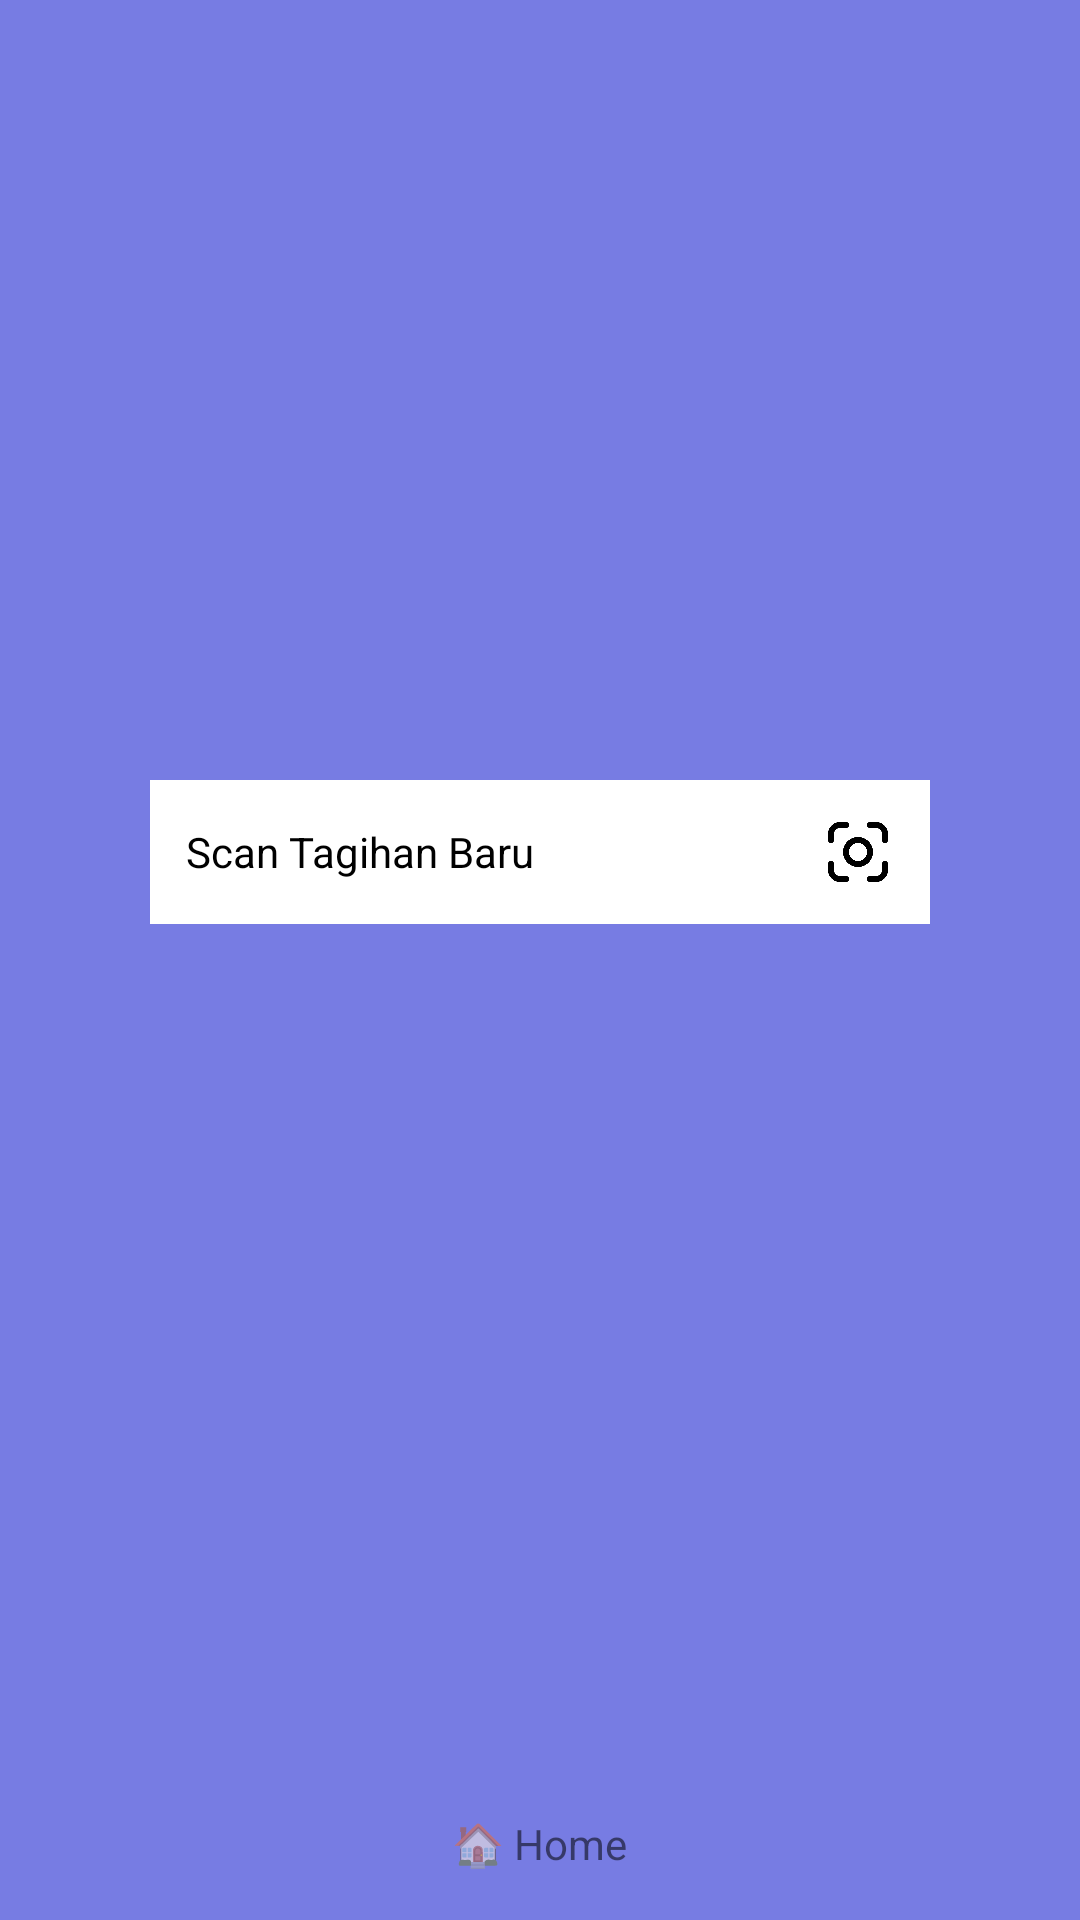

Here is an Android app screen rendered from its layout file. Give the layout XML and the strings, colors and styles it references.
<!-- AndroidManifest.xml: application theme Theme.AppCompat.Light.NoActionBar -->
<!-- res/layout/activity_dashboard2.xml -->
<?xml version="1.0" encoding="utf-8"?>
<RelativeLayout xmlns:android="http://schemas.android.com/apk/res/android"
    android:layout_width="match_parent"
    android:layout_height="match_parent"
    android:background="#777CE3">

    
    <LinearLayout
        android:id="@+id/btnScan"
        android:layout_width="260dp"
        android:layout_height="48dp"
        android:layout_centerHorizontal="true"
        android:layout_marginTop="260dp"
        android:orientation="horizontal"
        android:background="@android:color/white"
        android:padding="12dp"
        android:gravity="center_vertical">

        <TextView
            android:layout_width="0dp"
            android:layout_height="wrap_content"
            android:layout_weight="1"
            android:text="Scan Tagihan Baru"
            android:textColor="@android:color/black"
            android:textSize="14sp" />

        <ImageView
            android:layout_width="24dp"
            android:layout_height="24dp"
            android:src="@drawable/scan" />

    </LinearLayout>

    
    <TextView
        android:id="@+id/tvHome"
        android:layout_width="wrap_content"
        android:layout_height="wrap_content"
        android:text="🏠 Home"
        android:textSize="14sp"
        android:layout_alignParentBottom="true"
        android:layout_centerHorizontal="true"
        android:padding="16dp" />

</RelativeLayout>
<!-- resources referenced by this layout -->
<resources>
  <!-- drawable scan: png bitmap (drawable, 12132 bytes) -->
</resources>
